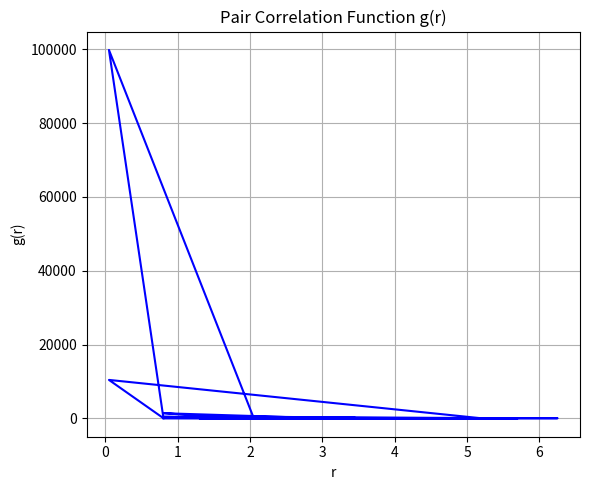

Python code for this plot:
import math
import matplotlib.pyplot as plt
import numpy as np 





# constants
box_size = 6.0
steps = 100
dr =0.05
Num_particles=27
box_length = 6
Volume = box_length**2
origin_particle =0
counter = 0
nbin = 100


# arrays
B_nbin =  np.zeros(nbin)
r_xj = []
r_values = []
g_r = [] 
nbins = []                # equivalent to (V/N)* p(r)
 

# create the particle points.

particle_points = []
for i in range(1, 6, 2):
    for j in range(1, 6, 2):
        for k in range(1, 6, 2):
            if k == 3:
                particle_points.append((i, j + 0.75, k))
            else:
                particle_points.append((i, j, k))



#for i in range(steps):
for step in range(100):

        
        point  = step % 27

        if point == 0:
            origin_particle +=1

        if origin_particle != point:
             
            print("j:", point, "origin_particle", origin_particle)
            rx = particle_points[origin_particle][0] - particle_points[point][0]
            ry = particle_points[origin_particle][1] - particle_points[point][1]
        
            r_xj.append((rx**2 + ry**2)**(0.5))


            nbins.append(int(r_xj[counter]/dr) +1)
            B_nbin[counter] = nbins[counter]+counter
            r_values.append(nbins[counter]*dr)

            shell_vol = 4*np.pi*((dr*(counter+1))**3-(dr*counter)**3)/3

            g_r.append((shell_vol)*(B_nbin[counter])/(Num_particles**2 * 4*np.pi*((r_values[counter]*dr)**2) * dr))
            counter += 1




plt.figure(figsize=(6, 5))
plt.plot(r_values, g_r, label="g(r)", color='blue')
plt.xlabel("r")
plt.ylabel("g(r)")
plt.title("Pair Correlation Function g(r)")
plt.grid(True)
plt.tight_layout()
plt.show()


